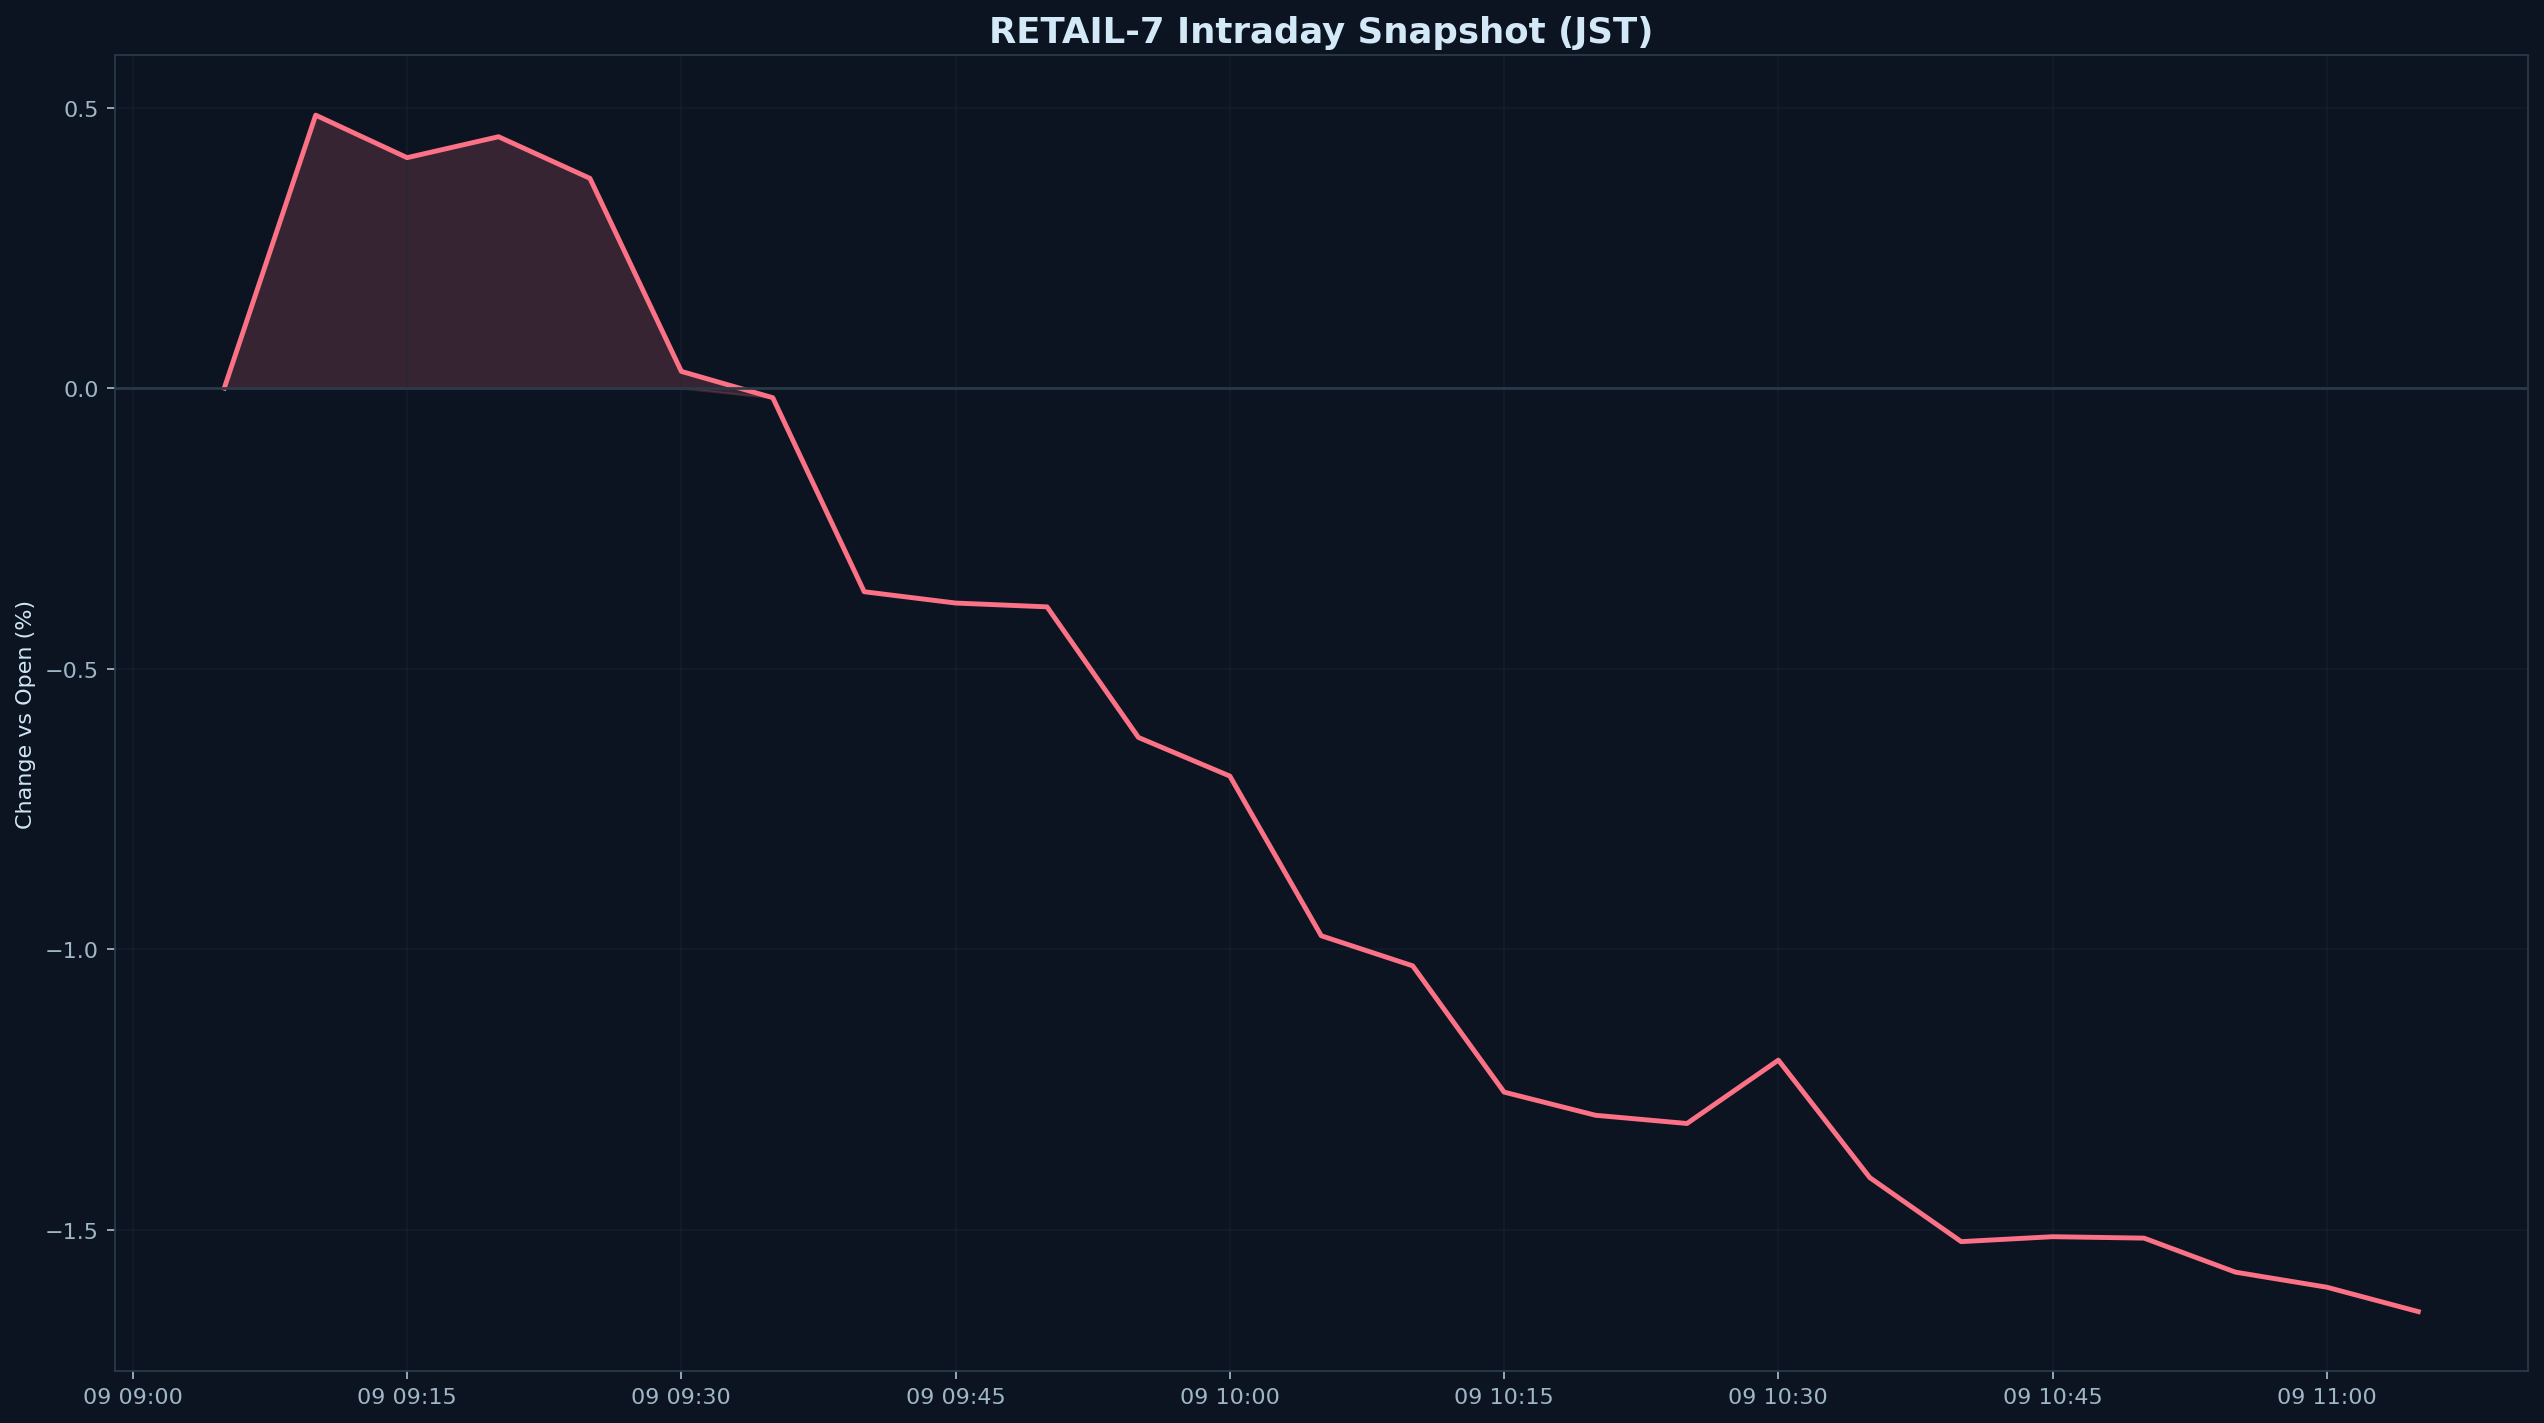

The data file committed next to this chart (first rows):
datetime_jst, pct
2026-04-09 09:05:00+09:00, 0.000000
2026-04-09 09:10:00+09:00, 0.4865
2026-04-09 09:15:00+09:00, 0.4107
2026-04-09 09:20:00+09:00, 0.448
2026-04-09 09:25:00+09:00, 0.3739
2026-04-09 09:30:00+09:00, 0.02978
2026-04-09 09:35:00+09:00, -0.0171
2026-04-09 09:40:00+09:00, -0.3629
2026-04-09 09:45:00+09:00, -0.3831
2026-04-09 09:50:00+09:00, -0.3899
2026-04-09 09:55:00+09:00, -0.6226
2026-04-09 10:00:00+09:00, -0.6915
2026-04-09 10:05:00+09:00, -0.9761
2026-04-09 10:10:00+09:00, -1.03
2026-04-09 10:15:00+09:00, -1.255
2026-04-09 10:20:00+09:00, -1.296
2026-04-09 10:25:00+09:00, -1.311
2026-04-09 10:30:00+09:00, -1.198
2026-04-09 10:35:00+09:00, -1.407
2026-04-09 10:40:00+09:00, -1.521
2026-04-09 10:45:00+09:00, -1.512
2026-04-09 10:50:00+09:00, -1.515
2026-04-09 10:55:00+09:00, -1.576
2026-04-09 11:00:00+09:00, -1.602
2026-04-09 11:05:00+09:00, -1.646
